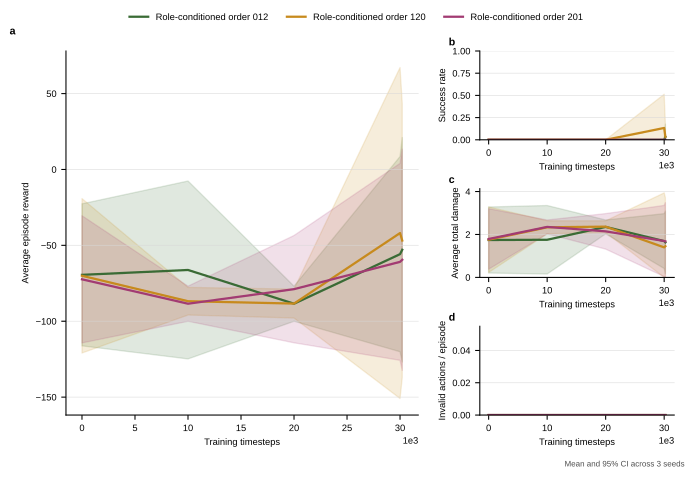

The file beside this chart, header and first rows:
method, train_scenario, eval_scenario, run_index, train_seed, timesteps, evaluation_seed, elapsed_seconds, episodes, avg_reward, std_reward, avg_steps, success_rate, intercept_rate, leak_rate, avg_total_damage, avg_ammo_used, avg_shots, hit_rate_per_shot, avg_invalid_actions, avg_decision_time_ms, high_threat_leak_rate, avg_zone_weighted_damage, assignment_conflict_rate
role_conditioned_ar_ppo_order_012, medium, medium, 0, 0, 0, 10000, 1.256, 10.0, -89.68, 32.41, 46.0, 0.0, 0.02, 0.7, 2.39, 0.8, 0.8, 0.125, 0.0, 2.151, 0.7143, 2.39, 0.0
role_conditioned_ar_ppo_order_012, medium, medium, 0, 0, 10000, 10000, 41.96, 10.0, -45.26, 36.01, 46.4, 0.0, 0.48, 0.34, 1.125, 16.0, 16.0, 0.15, 0.0, 2.274, 0.3571, 1.125, 0.0
role_conditioned_ar_ppo_order_012, medium, medium, 0, 0, 20000, 10000, 85.09, 10.0, -90.46, 29.4, 46.0, 0.0, 0.0, 0.72, 2.445, 0.0, 0.0, 0.0, 0.0, 2.284, 0.7857, 2.445, 0.0
role_conditioned_ar_ppo_order_012, medium, medium, 0, 0, 30000, 10000, 125, 10.0, -52.57, 21.32, 46.3, 0.0, 0.32, 0.52, 1.698, 1.7, 1.7, 0.9412, 0.0, 2.361, 0.5714, 1.698, 0.0
role_conditioned_ar_ppo_order_012, medium, medium, 0, 0, 30208, 10000, 127.5, 10.0, -51.93, 25.05, 46.4, 0.0, 0.3, 0.52, 1.662, 1.7, 1.7, 0.8824, 0.0, 2.408, 0.5714, 1.662, 0.0
role_conditioned_ar_ppo_order_120, medium, medium, 0, 0, 0, 10000, 1.4, 10.0, -89.68, 32.41, 46.0, 0.0, 0.02, 0.7, 2.39, 0.8, 0.8, 0.125, 0.0, 2.426, 0.7143, 2.39, 0.0
role_conditioned_ar_ppo_order_120, medium, medium, 0, 0, 10000, 10000, 43.14, 10.0, -90.46, 29.4, 46.0, 0.0, 0.0, 0.72, 2.445, 0.0, 0.0, 0.0, 0.0, 1.928, 0.7857, 2.445, 0.0
role_conditioned_ar_ppo_order_120, medium, medium, 0, 0, 20000, 10000, 85.24, 10.0, -90.46, 29.4, 46.0, 0.0, 0.0, 0.72, 2.445, 0.0, 0.0, 0.0, 0.0, 2.342, 0.7857, 2.445, 0.0
role_conditioned_ar_ppo_order_120, medium, medium, 0, 0, 30000, 10000, 126, 10.0, -43.81, 32.96, 44.4, 0.1, 0.36, 0.5, 1.603, 2.1, 2.1, 0.8571, 0.0, 1.941, 0.5, 1.603, 0.0
role_conditioned_ar_ppo_order_120, medium, medium, 0, 0, 30208, 10000, 127.9, 10.0, -44.7, 37.32, 43.6, 0.1, 0.46, 0.46, 1.564, 3.2, 3.2, 0.7188, 0.0, 1.883, 0.5714, 1.564, 0.0
role_conditioned_ar_ppo_order_201, medium, medium, 0, 0, 0, 10000, 1.324, 10.0, -89.68, 32.41, 46.0, 0.0, 0.02, 0.7, 2.39, 0.8, 0.8, 0.125, 0.0, 2.287, 0.7143, 2.39, 0.0
role_conditioned_ar_ppo_order_201, medium, medium, 0, 0, 10000, 10000, 40.85, 10.0, -90.46, 29.4, 46.0, 0.0, 0.0, 0.72, 2.445, 0.0, 0.0, 0.0, 0.0, 1.931, 0.7857, 2.445, 0.0
role_conditioned_ar_ppo_order_201, medium, medium, 0, 0, 20000, 10000, 83.06, 10.0, -90.46, 29.4, 46.0, 0.0, 0.0, 0.72, 2.445, 0.0, 0.0, 0.0, 0.0, 2.28, 0.7857, 2.445, 0.0
role_conditioned_ar_ppo_order_201, medium, medium, 0, 0, 30000, 10000, 124.4, 10.0, -90.46, 29.4, 46.0, 0.0, 0.0, 0.72, 2.445, 0.0, 0.0, 0.0, 0.0, 2.881, 0.7857, 2.445, 0.0
role_conditioned_ar_ppo_order_201, medium, medium, 0, 0, 30208, 10000, 126.9, 10.0, -90.46, 29.4, 46.0, 0.0, 0.0, 0.72, 2.445, 0.0, 0.0, 0.0, 0.0, 2.366, 0.7857, 2.445, 0.0
role_conditioned_ar_ppo_order_012, medium, medium, 1, 1, 0, 10010, 1.116, 10.0, -52.42, 41.55, 48.5, 0.0, 0.34, 0.32, 1.156, 16.0, 16.0, 0.1062, 0.0, 1.88, 0.375, 1.156, 0.0
role_conditioned_ar_ppo_order_012, medium, medium, 1, 1, 10000, 10010, 43.31, 10.0, -61.62, 33.49, 49.4, 0.0, 0.18, 0.48, 1.727, 8.0, 8.0, 0.1125, 0.0, 2.444, 0.5625, 1.727, 0.0
role_conditioned_ar_ppo_order_012, medium, medium, 1, 1, 20000, 10010, 84.96, 10.0, -83.14, 29.86, 45.2, 0.0, 0.0, 0.6, 2.204, 0.0, 0.0, 0.0, 0.0, 1.858, 0.75, 2.204, 0.0
role_conditioned_ar_ppo_order_012, medium, medium, 1, 1, 30000, 10010, 127.5, 10.0, -83.14, 29.86, 45.2, 0.0, 0.0, 0.6, 2.204, 0.0, 0.0, 0.0, 0.0, 2.409, 0.75, 2.204, 0.0
role_conditioned_ar_ppo_order_012, medium, medium, 1, 1, 30208, 10010, 130, 10.0, -83.14, 29.86, 45.2, 0.0, 0.0, 0.6, 2.204, 0.0, 0.0, 0.0, 0.0, 2.483, 0.75, 2.204, 0.0
role_conditioned_ar_ppo_order_120, medium, medium, 1, 1, 0, 10010, 1.442, 10.0, -48.8, 33.56, 49.4, 0.0, 0.42, 0.32, 1.163, 16.0, 16.0, 0.1313, 0.0, 2.404, 0.4375, 1.163, 0.0
role_conditioned_ar_ppo_order_120, medium, medium, 1, 1, 10000, 10010, 42.58, 10.0, -83.14, 29.86, 45.2, 0.0, 0.0, 0.6, 2.204, 0.0, 0.0, 0.0, 0.0, 1.962, 0.75, 2.204, 0.0
role_conditioned_ar_ppo_order_120, medium, medium, 1, 1, 20000, 10010, 84.17, 10.0, -83.93, 30.57, 46.1, 0.0, 0.02, 0.6, 2.241, 0.1, 0.1, 1.0, 0.0, 2.302, 0.75, 2.241, 0.0
role_conditioned_ar_ppo_order_120, medium, medium, 1, 1, 30000, 10010, 126.4, 10.0, 2.947, 22.29, 47.0, 0.3, 0.8, 0.08, 0.2907, 7.5, 7.5, 0.5333, 0.0, 2.083, 0.0625, 0.2907, 0.0
role_conditioned_ar_ppo_order_120, medium, medium, 1, 1, 30208, 10010, 128.9, 10.0, -11.58, 23.4, 48.1, 0.0, 0.64, 0.12, 0.4926, 5.2, 5.2, 0.6154, 0.0, 2.446, 0.125, 0.4926, 0.0
role_conditioned_ar_ppo_order_201, medium, medium, 1, 1, 0, 10010, 1.133, 10.0, -55.99, 41.69, 48.5, 0.0, 0.34, 0.34, 1.263, 16.0, 16.0, 0.1062, 0.0, 1.912, 0.4375, 1.263, 0.0
role_conditioned_ar_ppo_order_201, medium, medium, 1, 1, 10000, 10010, 41.91, 10.0, -83.14, 29.86, 45.2, 0.0, 0.0, 0.6, 2.204, 0.0, 0.0, 0.0, 0.0, 1.915, 0.75, 2.204, 0.0
role_conditioned_ar_ppo_order_201, medium, medium, 1, 1, 20000, 10010, 83.92, 10.0, -83.14, 29.86, 45.2, 0.0, 0.0, 0.6, 2.204, 0.0, 0.0, 0.0, 0.0, 1.968, 0.75, 2.204, 0.0
role_conditioned_ar_ppo_order_201, medium, medium, 1, 1, 30000, 10010, 125.8, 10.0, -51.12, 43.7, 46.7, 0.0, 0.34, 0.4, 1.473, 4.9, 4.9, 0.3469, 0.0, 1.957, 0.5, 1.473, 0.0
role_conditioned_ar_ppo_order_201, medium, medium, 1, 1, 30208, 10010, 127.8, 10.0, -55.94, 38.91, 47.2, 0.0, 0.28, 0.42, 1.591, 4.0, 4.0, 0.35, 0.0, 1.922, 0.5625, 1.591, 0.0
role_conditioned_ar_ppo_order_012, medium, medium, 2, 2, 0, 10020, 1.153, 10.0, -66.21, 31.8, 47.9, 0.0, 0.38, 0.48, 1.683, 15.6, 15.6, 0.1218, 0.0, 1.97, 0.4545, 1.683, 0.0
role_conditioned_ar_ppo_order_012, medium, medium, 2, 2, 10000, 10020, 41.36, 10.0, -91.78, 25.69, 45.2, 0.0, 0.0, 0.68, 2.409, 0.0, 0.0, 0.0, 0.0, 2.622, 0.5909, 2.409, 0.0
role_conditioned_ar_ppo_order_012, medium, medium, 2, 2, 20000, 10020, 84.21, 10.0, -91.78, 25.69, 45.2, 0.0, 0.0, 0.68, 2.409, 0.0, 0.0, 0.0, 0.0, 2.372, 0.5909, 2.409, 0.0
role_conditioned_ar_ppo_order_012, medium, medium, 2, 2, 30000, 10020, 126.2, 10.0, -31.65, 28.1, 40.3, 0.0, 0.64, 0.32, 1.175, 8.0, 8.0, 0.4, 0.0, 2.56, 0.2727, 1.175, 0.0
role_conditioned_ar_ppo_order_012, medium, medium, 2, 2, 30208, 10020, 128.4, 10.0, -23.63, 34.69, 39.6, 0.1, 0.68, 0.28, 1.03, 7.8, 7.8, 0.4359, 0.0, 2.328, 0.2273, 1.03, 0.0
role_conditioned_ar_ppo_order_120, medium, medium, 2, 2, 0, 10020, 1.452, 10.0, -71.66, 36.83, 48.7, 0.0, 0.34, 0.48, 1.718, 16.0, 16.0, 0.1062, 0.0, 2.455, 0.5, 1.718, 0.0
role_conditioned_ar_ppo_order_120, medium, medium, 2, 2, 10000, 10020, 42.24, 10.0, -86.83, 29.99, 44.3, 0.0, 0.14, 0.66, 2.355, 1.6, 1.6, 0.4375, 0.0, 2.44, 0.5909, 2.355, 0.0
role_conditioned_ar_ppo_order_120, medium, medium, 2, 2, 20000, 10020, 84.06, 10.0, -90.7, 26.88, 45.1, 0.0, 0.04, 0.68, 2.409, 0.2, 0.2, 1.0, 0.0, 2.451, 0.5909, 2.409, 0.0
role_conditioned_ar_ppo_order_120, medium, medium, 2, 2, 30000, 10020, 126.3, 10.0, -84.77, 27.28, 45.2, 0.0, 0.06, 0.66, 2.304, 0.4, 0.4, 0.75, 0.0, 2.396, 0.5455, 2.304, 0.0
role_conditioned_ar_ppo_order_120, medium, medium, 2, 2, 30208, 10020, 128.8, 10.0, -84.21, 27.94, 45.1, 0.0, 0.08, 0.66, 2.304, 0.5, 0.5, 0.8, 0.0, 2.543, 0.5455, 2.304, 0.0
role_conditioned_ar_ppo_order_201, medium, medium, 2, 2, 0, 10020, 1.519, 10.0, -71.48, 36.69, 48.6, 0.0, 0.34, 0.5, 1.721, 16.0, 16.0, 0.1062, 0.0, 2.586, 0.4545, 1.721, 0.0
role_conditioned_ar_ppo_order_201, medium, medium, 2, 2, 10000, 10020, 43.17, 10.0, -91.78, 25.69, 45.2, 0.0, 0.0, 0.68, 2.409, 0.0, 0.0, 0.0, 0.0, 1.959, 0.5909, 2.409, 0.0
role_conditioned_ar_ppo_order_201, medium, medium, 2, 2, 20000, 10020, 83.45, 10.0, -62.98, 29.14, 46.7, 0.0, 0.32, 0.48, 1.787, 4.0, 4.0, 0.4, 0.0, 2.134, 0.4091, 1.787, 0.0
role_conditioned_ar_ppo_order_201, medium, medium, 2, 2, 30000, 10020, 126.2, 10.0, -41.02, 21.54, 47.1, 0.0, 0.46, 0.36, 1.167, 9.9, 9.9, 0.2323, 0.0, 2.387, 0.2727, 1.167, 0.0
role_conditioned_ar_ppo_order_201, medium, medium, 2, 2, 30208, 10020, 128.6, 10.0, -32.11, 33.27, 46.8, 0.0, 0.5, 0.3, 0.9995, 4.4, 4.4, 0.5682, 0.0, 2.239, 0.1818, 0.9995, 0.0
